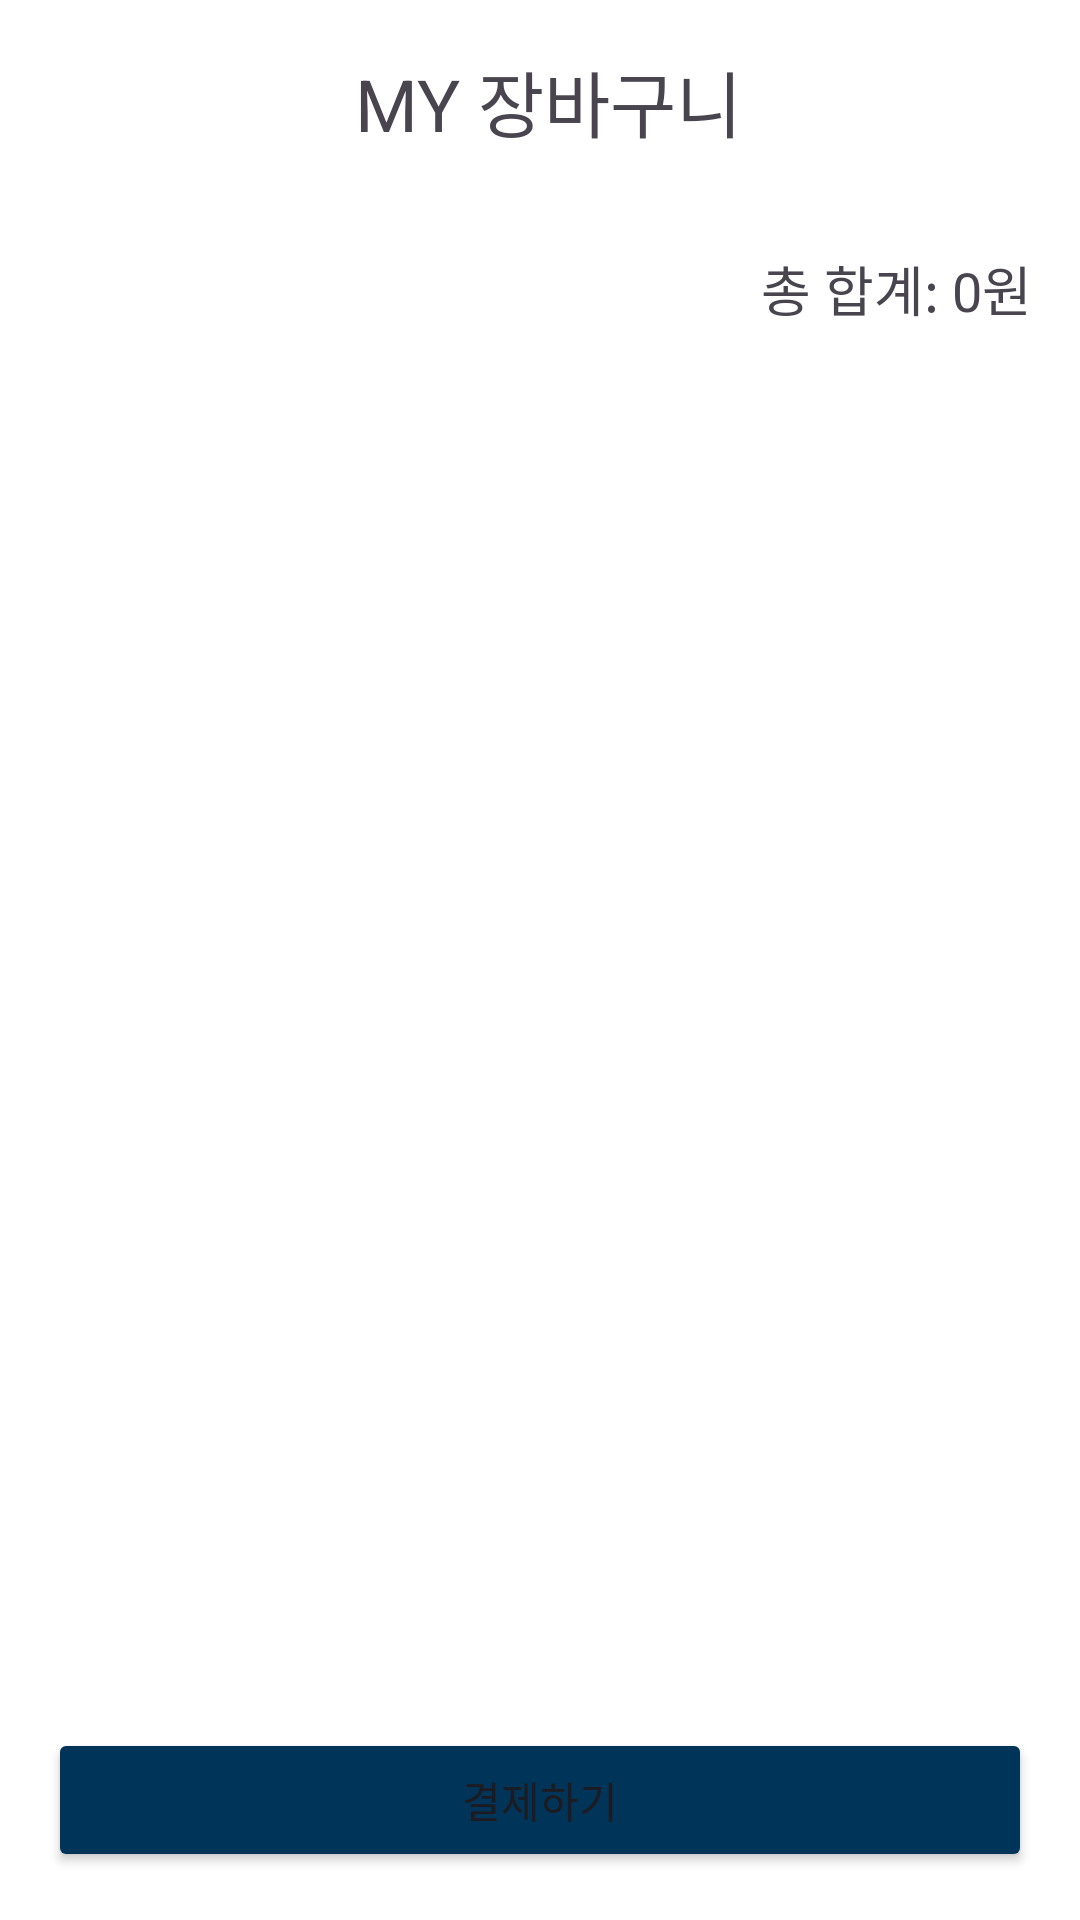

Android layout source for this screen:
<!-- AndroidManifest.xml: application theme Theme.BaseballApp -->
<!-- res/layout/fragment_cart.xml -->
<?xml version="1.0" encoding="utf-8"?>
<RelativeLayout xmlns:android="http://schemas.android.com/apk/res/android"
    android:layout_width="match_parent"
    android:layout_height="match_parent"
    android:id="@+id/fragment_cart"
    android:background="#FFFFFF">

    
    <TextView
        android:id="@+id/tvTotalPrice"
        android:layout_width="wrap_content"
        android:layout_height="wrap_content"
        android:text="총 합계: 0원"
        android:textSize="18sp"
        android:layout_margin="16dp"
        android:layout_alignParentEnd="true"
        android:layout_below="@id/tvCartTitle" />

    <TextView
        android:id="@+id/tvCartTitle"
        android:layout_width="wrap_content"
        android:layout_height="wrap_content"
        android:text=" MY 장바구니"
        android:textSize="24sp"
        android:layout_margin="16dp"
        android:layout_centerHorizontal="true" />

    
    <ListView
        android:id="@+id/lvCartItems"
        android:layout_width="match_parent"
        android:layout_height="0dp"
        android:layout_above="@id/btnCheckout"
        android:layout_below="@id/tvTotalPrice"
        android:layout_margin="16dp"
        android:layout_marginTop="20dp"
        android:layout_marginBottom="44dp" />

    <Button
        android:id="@+id/btnCheckout"
        android:layout_width="match_parent"
        android:layout_height="wrap_content"
        android:text="결제하기"
        android:layout_alignParentBottom="true"
        android:backgroundTint="@color/navy"
        android:layout_margin="16dp" />

</RelativeLayout>
<!-- resources referenced by this layout -->
<resources>
  <color name="navy">#003458</color>
  <style name="Theme.BaseballApp" parent="Base.Theme.BaseballApp" />
  <style name="Base.Theme.BaseballApp" parent="Theme.Material3.DayNight.NoActionBar">
          <item name="android:statusBarColor" tools:targetApi="l">@color/white</item>
          <item name="android:windowLightStatusBar" tools:targetApi="m">true</item>
      </style>
  <color name="white">#FFFFFFFF</color>
</resources>
